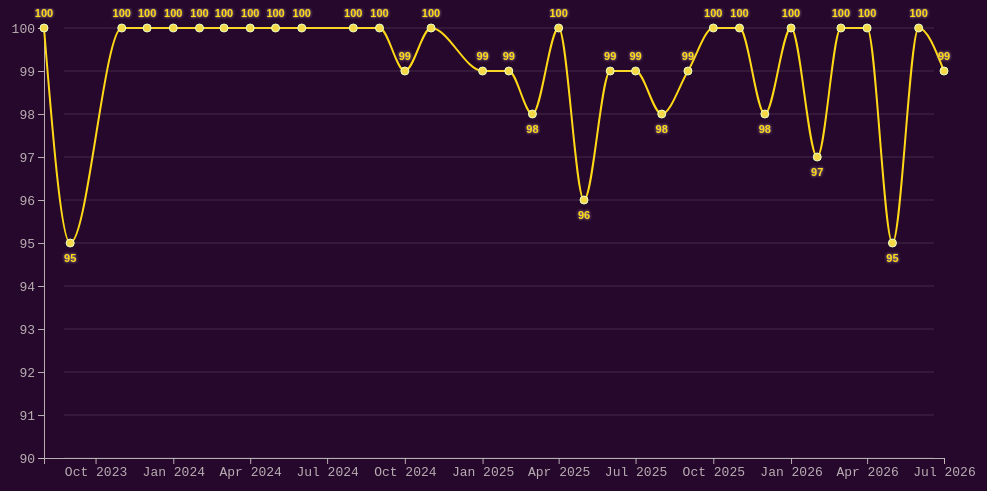
D3 v7 page, settled after 360 driven frames (6 s of simulated time); the page loaded 1 data file(s).


// ── main.js
const margin = {top: 20, right:40, bottom:50, left:60};
const width = 1000 - margin.left - margin.right;
const height = 500 - margin.top - margin.bottom;


const svgElem = d3.select("#visualization") // select the svg element in the html file
        .attr("width",width + margin.left + margin.right)
        .attr("height",height + margin.top + margin.bottom)
        .html(""); // clear any existing content in the svg element

d3.csv("Quality-reports-dataset.csv").then(function(data){ // load the csv file then run the funtion
    console.log(data);
    const cleanData = data.map(d=>{ // map through the data to create a new array of objects 
        return {
            year: parseInt(d.year),
            month: parseInt(d.month),
            quality_report: d.quality === "" ? null : parseInt(d.quality),
            date: new Date(parseInt(d.year),+d.month-1,1) // create a date for plotting the data in the first day of each month
        };
    }).filter(d=> d.quality_report !== null); // use the new key to filter null values in the new object (cleanData)
    console.log(cleanData);
    
    const svg = svgElem.append("g") // add a group element that allows us to group other elements toghether and apply transformations or give attributes to them
        .attr("transform",`translate(${margin.left},${margin.top})`); // translate function takes two arguments (x,y) +ve x is right, +ve y is down

    const xScale = d3.scaleTime() // create the xScale to map the data to the width of the svg. Use scaleTime for dates
        .domain(d3.extent(cleanData,d=>d.date)) // extent returns the min and max values of the data.date (that is the domain of the xScale(values to be mapped))
        .range([0,width]); // each value in the domain is mapped to a value in the range (based on the width of the svg)

    const yScale = d3.scaleLinear()
        .domain([90,100])
        .range([height,0]);

    const xAxis = d3.axisBottom(xScale).tickFormat(d3.timeFormat("%b %Y")); // place the ticks at the bottom and format the ticks to show month and year
    const yAxis = d3.axisLeft(yScale);

    svg.append("g")
        .attr("class","x-axis") // add a new group for the x-axis
        .attr("transform",`translate(0,${height})`) // move the x-axis to the bottom by translating it with +ve y (height of the svg)
        .call(xAxis) // call the xAxis function to create the axis and add it to the group
        .style("color","#c5bdbdea")
        .style("font-size","13px")
        .style("font-family","monospace");

    svg.append("g")
        .attr("class","y-axis") // add a new group for the y-axis
        .call(yAxis)
        .style("color","#c5bdbdea")
        .style("font-size","13px")
        .style("font-family","monospace"); 

    const line = d3.line() 
        .x(d =>xScale(d.date)) // x and y are functions that return the scaled values for each data point (date and quality_report)
        .y(d=> yScale(d.quality_report))
        .curve(d3.curveMonotoneX); // apply a curve to the line

    svg.append("path") 
        .datum(cleanData)
        .attr("class","pulse-line")
        .attr("d",line);
    

    svg.selectAll("line.horizontalGrid")
        .data(yScale.ticks(8)) // Use the same ticks as your axis
        .enter()
        .append("line")
        .attr("class", "horizontalGrid")
        .attr("x1", 20)
        .attr("x2", width - 10)
        .attr("y1", d => yScale(d))
        .attr("y2", d => yScale(d))
        .attr("stroke", "#c0b4b4")
        .attr("stroke-width", 1)
        .style("stroke-opacity",0.2)
        

    const dataPoints = svg.selectAll(".data-point")
        .data(cleanData)
        .enter().append("g")
        .attr("class", "data-point") // This adds class="data-point" to the <g> element
        .attr("transform", d => `translate(${xScale(d.date)}, ${yScale(d.quality_report)})`);

    // Add circles - these will inherit styles from .data-point circle
    dataPoints.append("circle")
        .attr("r", 4);
        // .style("cursor", "pointer");;
        // No need to style here - CSS will handle it

    // Add value labels
    dataPoints.append("text")
        .attr("class", "value-label") // This adds class="value-label" to the <text> element
        .attr("y", d => d.quality_report <= 98 ? 15 : -15)
        .attr("text-anchor", "middle")
        .attr("dy", "0.35em")
        .text(d => `${d.quality_report}`);

    
    const tooltip = d3.select("#tooltip");
    svg.selectAll(".data-point circle")
    .on("mouseover", function(event, d) {
            tooltip
                .style("opacity", 1)
                .html(`<strong>${d3.timeFormat("%b %Y")(d.date)}</strong><br>${d.quality_report}%</strong>`)
                .style("left", (event.pageX + 30) + "px")
                .style("top", (event.pageY +20) + "px");
        })
        .on("mouseout", function() {
            tooltip.style("opacity", 0);
        });
}).catch(function(error) {
    // This function runs if there is an error loading the file
    console.error("Error loading the CSV file:", error);
    d3.select("#loading").text("Error loading data. Please check the console.");
});

### data: Quality-reports-dataset.csv
year, month, quality
2023, 8, 100
2023, 9, 95
2023, 10, 
2023, 11, 100
2023, 12, 100
2024, 1, 100
2024, 2, 100
2024, 3, 100
2024, 4, 100
2024, 5, 100
2024, 6, 100
2024, 7, 
2024, 8, 100
2024, 9, 100
2024, 10, 99
2024, 11, 100
2024, 12, 
2025, 1, 99
2025, 2, 99
2025, 3, 98
2025, 4, 100
2025, 5, 96
2025, 6, 99
2025, 7, 99
2025, 8, 98
2025, 9, 99
2025, 10, 100
2025, 11, 100
2025, 12, 98
2026, 1, 100
2026, 2, 97
2026, 3, 100
2026, 4, 100
2026, 5, 95
2026, 6, 100
2026, 7, 99